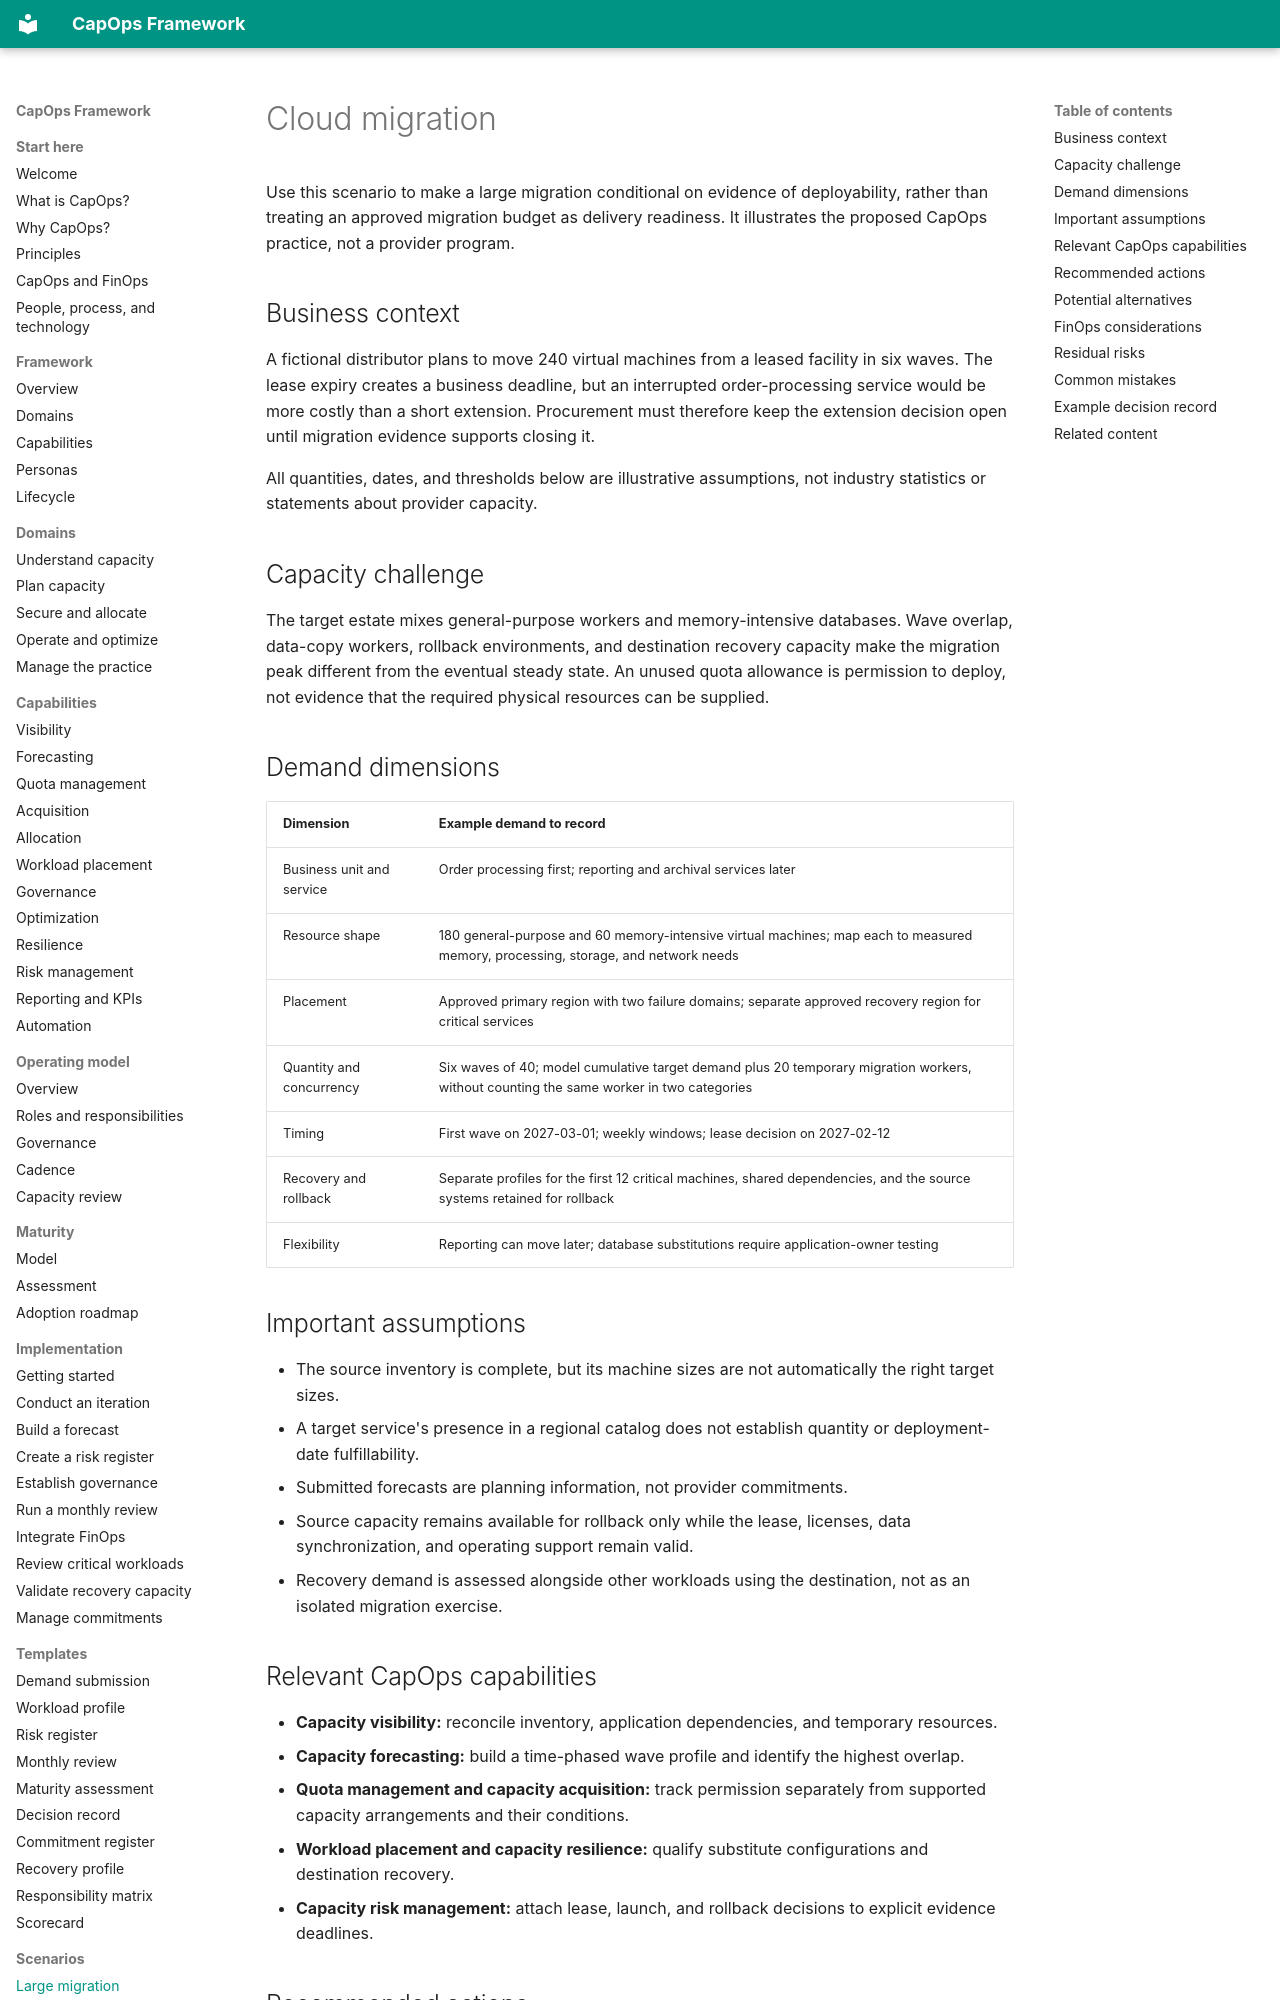

repository: froand/capops-framework · page: scenarios/cloud-migration/index.html · generator: mkdocs

# Cloud migration

Use this scenario to make a large migration conditional on evidence of deployability, rather than treating an approved migration budget as delivery readiness. It illustrates the proposed CapOps practice, not a provider program.

## Business context

A fictional distributor plans to move 240 virtual machines from a leased facility in six waves. The lease expiry creates a business deadline, but an interrupted order-processing service would be more costly than a short extension. Procurement must therefore keep the extension decision open until migration evidence supports closing it.

All quantities, dates, and thresholds below are illustrative assumptions, not industry statistics or statements about provider capacity.

## Capacity challenge

The target estate mixes general-purpose workers and memory-intensive databases. Wave overlap, data-copy workers, rollback environments, and destination recovery capacity make the migration peak different from the eventual steady state. An unused quota allowance is permission to deploy, not evidence that the required physical resources can be supplied.

## Demand dimensions

| Dimension | Example demand to record |
| --- | --- |
| Business unit and service | Order processing first; reporting and archival services later |
| Resource shape | 180 general-purpose and 60 memory-intensive virtual machines; map each to measured memory, processing, storage, and network needs |
| Placement | Approved primary region with two failure domains; separate approved recovery region for critical services |
| Quantity and concurrency | Six waves of 40; model cumulative target demand plus 20 temporary migration workers, without counting the same worker in two categories |
| Timing | First wave on 2027-03-01; weekly windows; lease decision on 2027-02-12 |
| Recovery and rollback | Separate profiles for the first 12 critical machines, shared dependencies, and the source systems retained for rollback |
| Flexibility | Reporting can move later; database substitutions require application-owner testing |

## Important assumptions

- The source inventory is complete, but its machine sizes are not automatically the right target sizes.
- A target service's presence in a regional catalog does not establish quantity or deployment-date fulfillability.
- Submitted forecasts are planning information, not provider commitments.
- Source capacity remains available for rollback only while the lease, licenses, data synchronization, and operating support remain valid.
- Recovery demand is assessed alongside other workloads using the destination, not as an isolated migration exercise.

## Relevant CapOps capabilities

- **Capacity visibility:** reconcile inventory, application dependencies, and temporary resources.
- **Capacity forecasting:** build a time-phased wave profile and identify the highest overlap.
- **Quota management and capacity acquisition:** track permission separately from supported capacity arrangements and their conditions.
- **Workload placement and capacity resilience:** qualify substitute configurations and destination recovery.
- **Capacity risk management:** attach lease, launch, and rollback decisions to explicit evidence deadlines.
